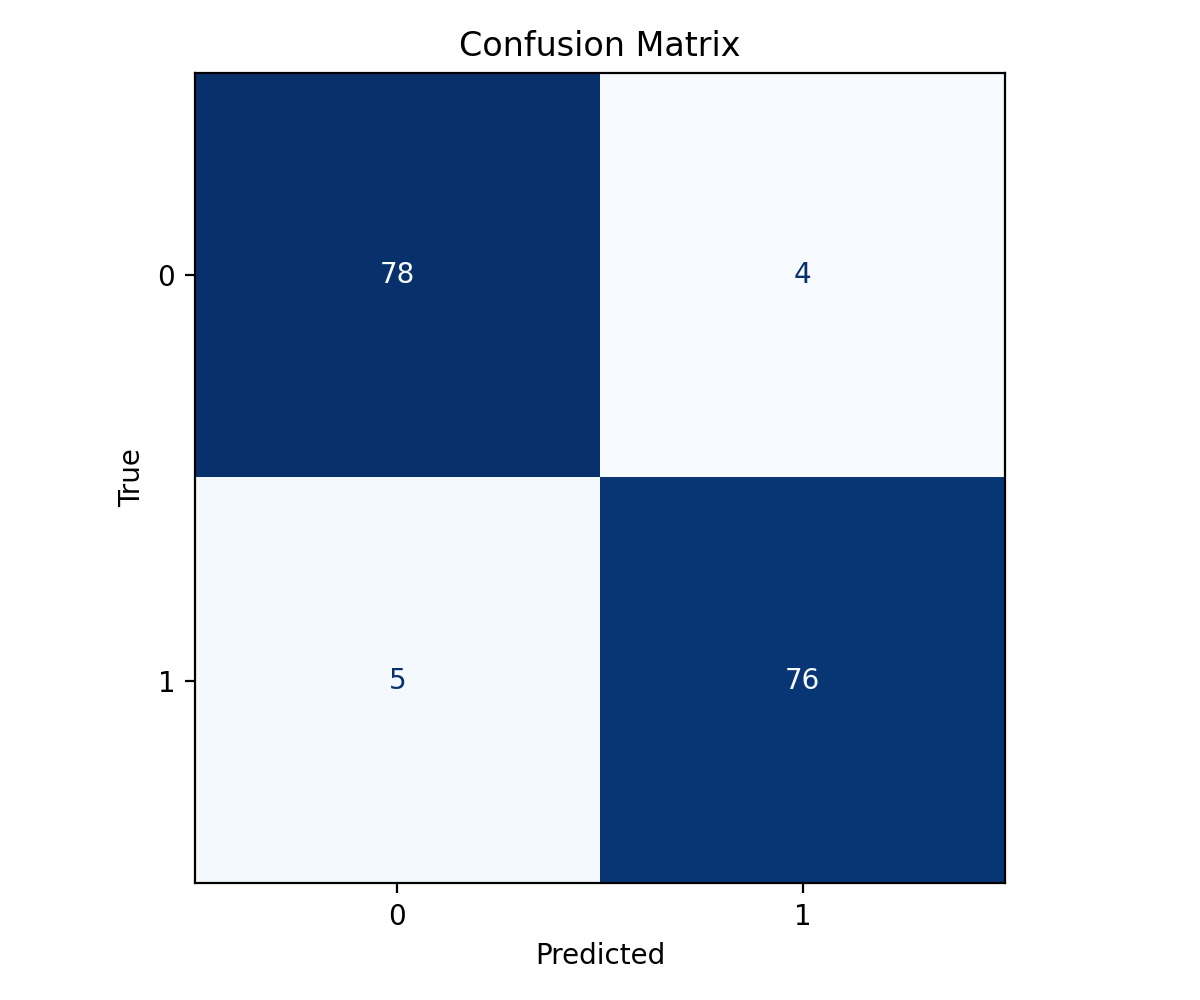

Values plotted in this chart, from the file beside it:
0, 1
78, 4
5, 76
